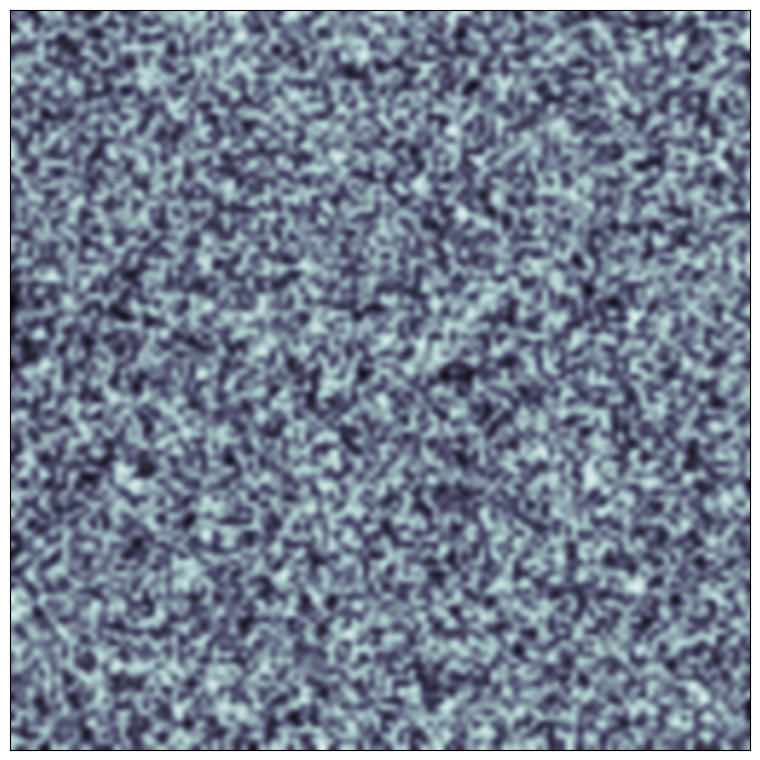

Source code (Python):

import numpy as np
import matplotlib.pyplot as plt
import matplotlib.animation as animation


# Update the matplotlib configuration parameters:
plt.rcParams.update({'font.size': 20,
                     'font.family': 'serif',
                     'figure.figsize': (10, 8),
                     'axes.grid': True,
                     'grid.color': '#555555'})


# this is the dimensions of the jellyfish
# 8 tentacles, 64 LEDs / tentacle, 3 colors/LED
d = 2**7
Nbits = 24
cmap = 'nipy_spectral'
cmap = 'bone'

zz = np.random.randint(low   = 0,
                          high  = 2**Nbits - 1,
                          size  = (d, d),
                          dtype = 'uint')


fig = plt.figure()
im  = plt.imshow(zz, animated=True,
                     interpolation='bicubic',
                           cmap = cmap)
plt.xticks([])
plt.yticks([])
fig.tight_layout()
def updatefig(*args):
    z = np.random.randint(low   = 0,
                          high  = 2**Nbits - 1,
                          size  = zz.shape,
                          dtype = 'uint')
    
    im.set_array(z)
    
    return im,

#leg = plt.legend(loc='best', fancybox=True, fontsize=14)
#leg.get_frame().set_alpha(0.5)
#plt.savefig("TRY.pdf", bbox_inches='tight')
ani = animation.FuncAnimation(fig, updatefig,
                                  interval = 200,
                                  blit = True)
plt.show()

